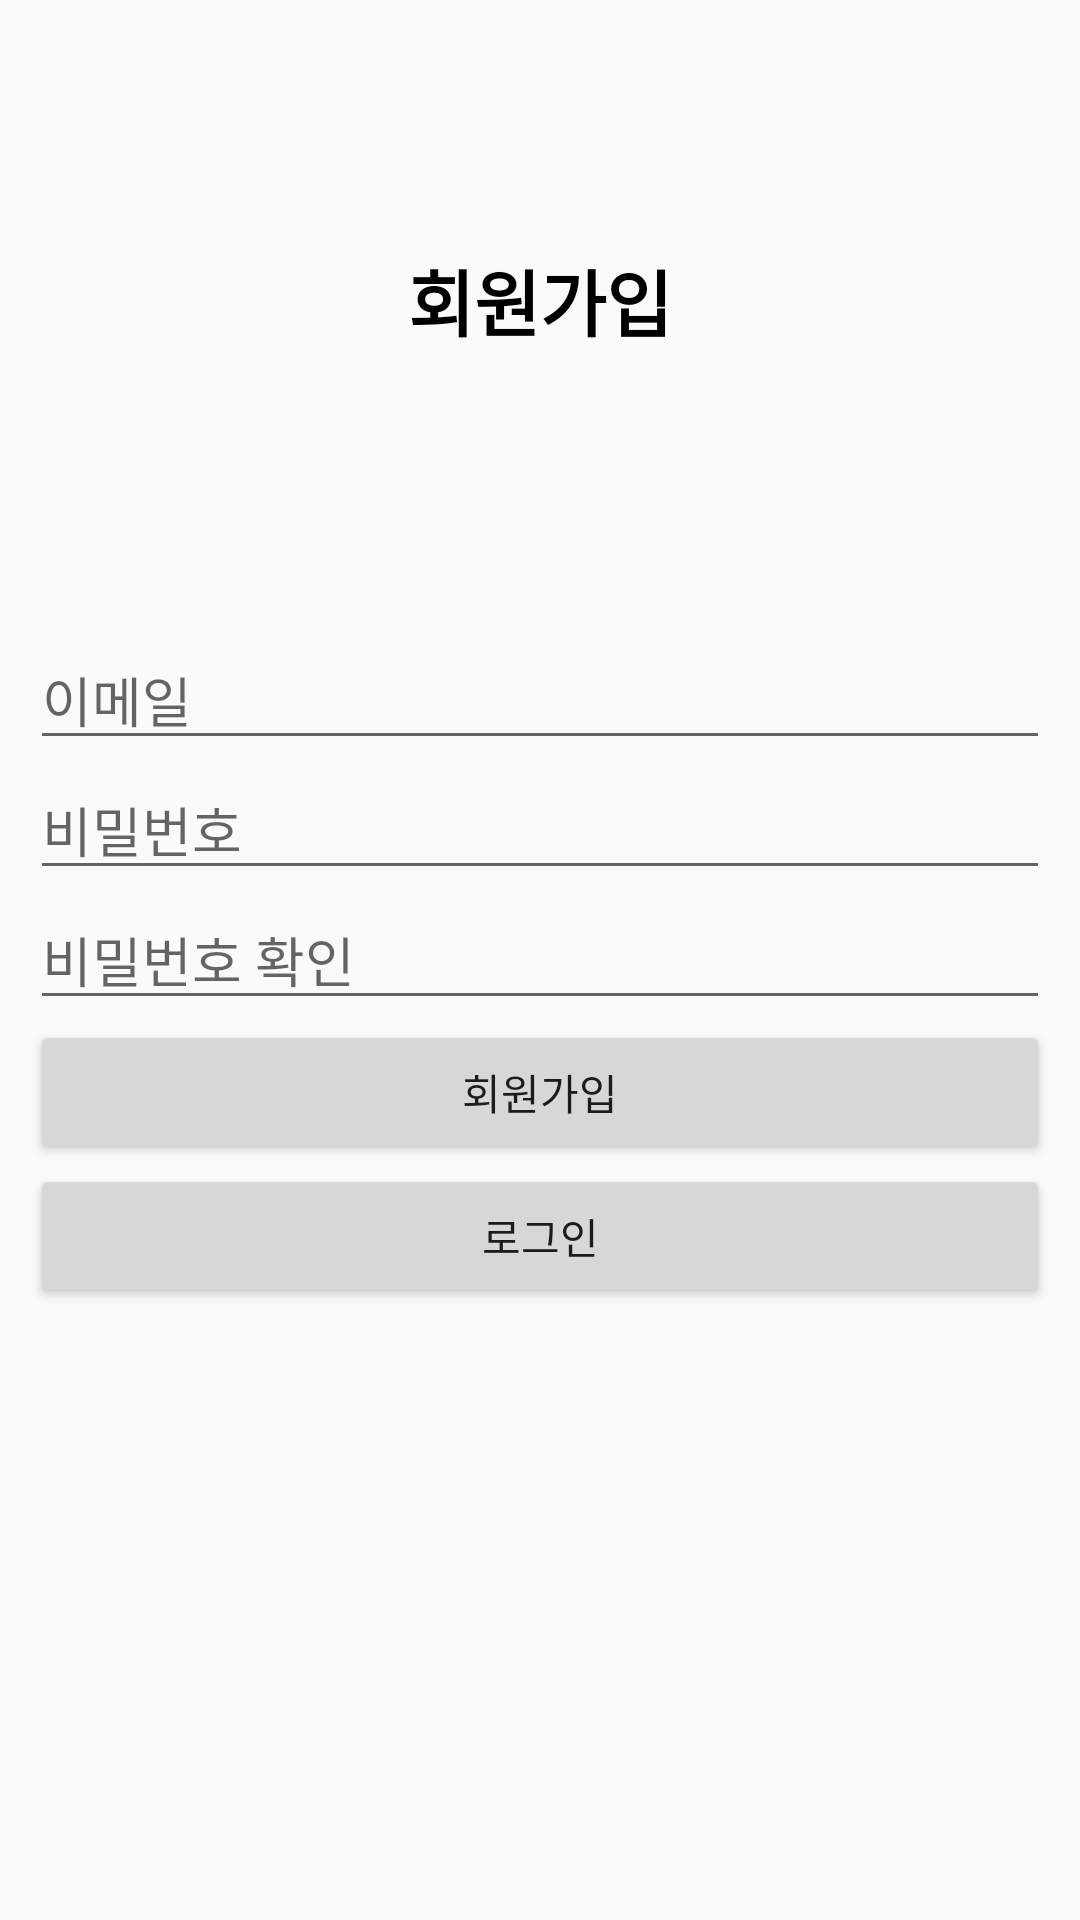

Layout XML and referenced resources for this Android screen:
<!-- AndroidManifest.xml: application theme AppTheme -->
<!-- res/layout/activity_sign_up.xml -->
<?xml version="1.0" encoding="utf-8"?>
<LinearLayout xmlns:android="http://schemas.android.com/apk/res/android"
    android:orientation="vertical" android:layout_width="match_parent"
    android:layout_height="match_parent">

    <TextView
        android:id="@+id/textView"
        android:layout_width="match_parent"
        android:layout_height="200dp"
        android:gravity="center"
        android:text="회원가입"
        android:textColor="#000000"
        android:textSize="24dp"
        android:textStyle="bold" />

    <LinearLayout
        android:layout_width="match_parent"
        android:layout_height="match_parent"
        android:layout_marginBottom="5dp"
        android:orientation="vertical"
        android:padding="10dp">

        <EditText
            android:id="@+id/emailEditText"
            android:layout_width="match_parent"
            android:layout_height="wrap_content"
            android:ems="10"
            android:hint="이메일"
            android:inputType="textEmailAddress" />

        <EditText
            android:id="@+id/passeordEditText"
            android:layout_width="match_parent"
            android:layout_height="wrap_content"
            android:ems="10"
            android:hint="비밀번호"
            android:inputType="textPassword" />

        <EditText
            android:id="@+id/passwordCheckEditText"
            android:layout_width="match_parent"
            android:layout_height="wrap_content"
            android:ems="10"
            android:hint="비밀번호 확인"
            android:inputType="textPassword" />

        <Button
            android:id="@+id/signUpButton"
            android:layout_width="match_parent"
            android:layout_height="wrap_content"
            android:text="회원가입" />

        <Button
            android:id="@+id/goToLoginButton"
            android:layout_width="match_parent"
            android:layout_height="wrap_content"
            android:text="로그인" />

    </LinearLayout>

</LinearLayout>
<!-- resources referenced by this layout -->
<resources>
  <style name="AppTheme" parent="Theme.AppCompat.Light.DarkActionBar">
          
          <item name="colorPrimary">#00597B</item>
          <item name="colorPrimaryDark">@color/colorPrimaryDark</item>
          <item name="colorAccent">@color/colorAccent</item>
      </style>
  <color name="colorPrimaryDark">#3700B3</color>
  <color name="colorAccent">#03DAC5</color>
</resources>
